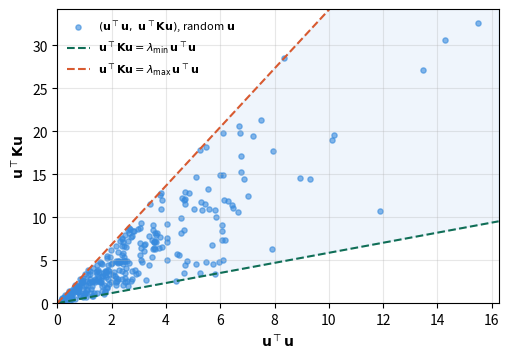

Generate this figure with matplotlib: (Note: this script raises an exception after producing the figure.)
"""
Generates figures_notesC1/notes_coercivity.pdf
Notes C1, Exercise (positive definiteness): the same coercivity/boundedness
bounding-lines plot as ex3_coercivity.pdf, regenerated for the stand-alone
notes document with its own variable names (x, lambda_min, lambda_max).
"""
import numpy as np
import matplotlib
matplotlib.use("Agg")
import matplotlib.pyplot as plt

K = np.array([[2,-1,0],[-1,2,-1],[0,-1,2]], dtype=float)
eigvals = np.linalg.eigvalsh(K)
lam_min, lam_max = eigvals[0], eigvals[-1]

rng = np.random.default_rng(0)
n_samples = 300
u_samples = rng.normal(size=(n_samples, 3))
norm_sq = np.sum(u_samples**2, axis=1)
xtKx = np.einsum("ij,jk,ik->i", u_samples, K, u_samples)

assert np.all(xtKx >= lam_min*norm_sq - 1e-9)
assert np.all(xtKx <= lam_max*norm_sq + 1e-9)

fig, ax = plt.subplots(figsize=(5.2, 3.7))
xmax = norm_sq.max()*1.05
xs = np.linspace(0, xmax, 10)
ax.fill_between(xs, lam_min*xs, lam_max*xs, color="#378ADD", alpha=0.08)
ax.scatter(norm_sq, xtKx, s=14, alpha=0.6, color="#378ADD",
           label=r"$(\mathbf{u}^\top\mathbf{u},\ \mathbf{u}^\top\mathbf{K}\mathbf{u})$, random $\mathbf{u}$")
ax.plot(xs, lam_min*xs, "--", color="#0F6E56", lw=1.5,
        label=r"$\mathbf{u}^\top\mathbf{K}\mathbf{u} = \lambda_{\min}\, \mathbf{u}^\top\mathbf{u}$")
ax.plot(xs, lam_max*xs, "--", color="#D85A30", lw=1.5,
        label=r"$\mathbf{u}^\top\mathbf{K}\mathbf{u} = \lambda_{\max}\, \mathbf{u}^\top\mathbf{u}$")
ax.set_xlabel(r"$\mathbf{u}^\top\mathbf{u}$")
ax.set_ylabel(r"$\mathbf{u}^\top\mathbf{K}\mathbf{u}$")
ax.legend(frameon=False, fontsize=8, loc="upper left")
ax.grid(alpha=0.3)
ax.set_xlim(0, xmax)
ax.set_ylim(0, xtKx.max()*1.05)
fig.tight_layout()
fig.savefig("../../figures/ch1/notes_coercivity.pdf")
print("lambda_min =", lam_min, " lambda_max =", lam_max)
print("all points bounded correctly:", True)
